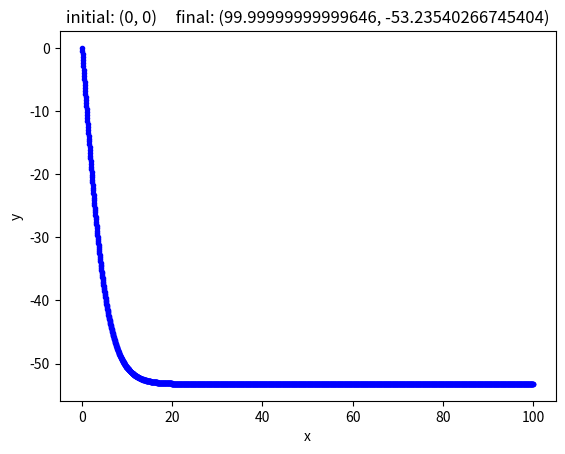

The script that saved this image:
import matplotlib.pyplot as plt


# change these to fit problem

# x is time
# y is velocity


x_0 = 0
x_max = 100
delta_x = 0.05
y_0 = 0

def diff_eq(x, y):
    k = (0.57 * 1.3 * 0.7) / (2 * 75)
    return -9.8 + k * (y ** 2)



# don't change this
x = [x_0]
y = [y_0]

def de_step():
    y.append(y[-1] + delta_x * diff_eq(x[-1], y[-1]))
    x.append(x[-1] + delta_x)

if __name__ == "__main__":
    for i in range(round((x_max - x_0) / delta_x)):
        de_step()

    plt.plot(x, y, 'b.')
    plt.xlabel('x')
    plt.ylabel('y')
    plt.title(f'initial: ({x[0]}, {y[0]})     final: ({x[-1]}, {y[-1]})')

    plt.show()
